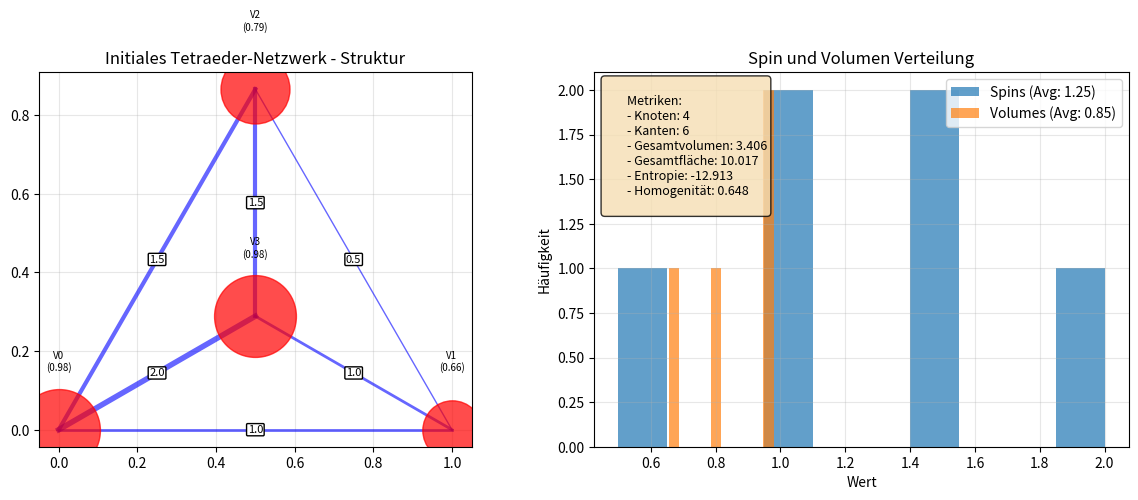

Write the Python code that produced this figure. (Note: this script raises an exception after producing the figure.)
#!/usr/bin/env python3
# -*- coding: utf-8 -*-
"""
Spin-Netzwerk-Klasse mit vollständigen LQG-Operationen

Spin-Netzwerk-Klasse_LQG.py

Created on Sat Oct 25 18:32:27 2025

[redacted]
"""
import numpy as np
from typing import List, Dict, Tuple, Set, Optional
from dataclasses import dataclass
import matplotlib.pyplot as plt

@dataclass
class SpinEdge:
    """Spin-Kante mit geometrischer Information"""
    id: int
    source: int  # Startknoten
    target: int  # Zielknoten  
    spin: float  # Spin-Label j ∈ {0, 1/2, 1, 3/2, ...}
    length: float = 1.0
    
    @property
    def area(self) -> float:
        """Quantisierte Fläche gemäß LQG: A = 8πγℓₚ² √[j(j+1)]"""
        return np.sqrt(self.spin * (self.spin + 1))
    
    def __hash__(self):
        return hash(self.id)

@dataclass  
class SpinVertex:
    """Spin-Knoten mit Intertwiner-Information"""
    id: int
    edges: List[int]  # IDs der angeschlossenen Kanten
    volume: float = 0.0
    position: Tuple[float, float, float] = (0, 0, 0)
    
    def __hash__(self):
        return hash(self.id)

class SpinNetwork:
    """
    Spin-Netzwerk Klasse mit vollständigen LQG-Operationen
    """
    
    def __init__(self, vertices: List[SpinVertex] = None, edges: List[SpinEdge] = None):
        self.vertices = vertices or []
        self.edges = edges or []
        self.vertex_dict = {v.id: v for v in self.vertices}
        self.edge_dict = {e.id: e for e in self.edges}
        self._next_vertex_id = max([v.id for v in self.vertices]) + 1 if self.vertices else 0
        self._next_edge_id = max([e.id for e in self.edges]) + 1 if self.edges else 0
        
        # Metriken-Cache
        self._total_volume = None
        self._total_area = None
        
    def add_vertex(self, vertex: SpinVertex):
        """Fügt einen Knoten hinzu"""
        if vertex.id not in self.vertex_dict:
            self.vertices.append(vertex)
            self.vertex_dict[vertex.id] = vertex
            self._next_vertex_id = max(self._next_vertex_id, vertex.id + 1)
            self._total_volume = None
            
    def add_edge(self, edge: SpinEdge):
        """Fügt eine Kante hinzu"""
        if edge.id not in self.edge_dict:
            self.edges.append(edge)
            self.edge_dict[edge.id] = edge
            self._next_edge_id = max(self._next_edge_id, edge.id + 1)
            
            # Verknüpfe mit Knoten
            if edge.source in self.vertex_dict:
                self.vertex_dict[edge.source].edges.append(edge.id)
            if edge.target in self.vertex_dict:
                self.vertex_dict[edge.target].edges.append(edge.id)
                
            self._total_area = None
    
    @property
    def total_volume(self) -> float:
        """Gesamtvolumen des Spin-Netzwerks"""
        if self._total_volume is None:
            self._total_volume = sum(v.volume for v in self.vertices)
        return self._total_volume
    
    @property 
    def total_area(self) -> float:
        """Gesamtfläche des Spin-Netzwerks"""
        if self._total_area is None:
            self._total_area = sum(e.area for e in self.edges)
        return self._total_area
    
    def get_vertex_edges(self, vertex_id: int) -> List[SpinEdge]:
        """Gibt alle mit einem Knoten verbundenen Kanten zurück"""
        if vertex_id not in self.vertex_dict:
            return []
        return [self.edge_dict[eid] for eid in self.vertex_dict[vertex_id].edges 
                if eid in self.edge_dict]
    
    def calculate_vertex_volume(self, vertex_id: int) -> float:
        """
        Berechnet das quantisierte Volumen eines Knotens
        VERBESSERTE Formel für realistischere Volumina
        """
        edges = self.get_vertex_edges(vertex_id)
        if len(edges) < 3:
            return 0.0
            
        # Verbesserte Volumen-Formel mit Spin-Kombinationen
        spins = [e.spin for e in edges]
        
        # Realistischere Volumen-Berechnung
        # Berücksichtigt die Kombination der Spins an einem Knoten
        volume = np.power(np.prod([s + 0.5 for s in spins]), 1/len(spins)) * 0.5
        return volume
    
    def update_volumes(self):
        """Aktualisiert alle Knoten-Volumina"""
        for vertex in self.vertices:
            vertex.volume = self.calculate_vertex_volume(vertex.id)
        self._total_volume = None
    
    def spin_network_entropy(self) -> float:
        """
        Berechnet eine Entropie-Metrik für das Spin-Netzwerk
        KORRIGIERTE Version ohne Deprecation-Warnungen
        """
        spins = [e.spin for e in self.edges]
        volumes = [v.volume for v in self.vertices]
        
        if not spins or not volumes:
            return 0.0
            
        # Entropie basierend auf Spin- und Volumen-Verteilung
        spin_hist = np.histogram(spins, bins=5, density=True)[0]
        volume_hist = np.histogram(volumes, bins=5, density=True)[0]
        
        # Korrigierte Summen-Berechnung ohne Generatoren
        spin_entropy = -sum(p * np.log(p + 1e-10) for p in spin_hist if p > 0)
        volume_entropy = -sum(p * np.log(p + 1e-10) for p in volume_hist if p > 0)
        
        return (spin_entropy + volume_entropy) / 2
    
    def homogeneity_metric(self) -> float:
        """Misst die Homogenität des Netzwerks"""
        if len(self.vertices) < 2:
            return 1.0
            
        volumes = [v.volume for v in self.vertices]
        spins = [e.spin for e in self.edges]
        
        if not volumes or not spins:
            return 1.0
            
        volume_variation = np.std(volumes) / (np.mean(volumes) + 1e-10)
        spin_variation = np.std(spins) / (np.mean(spins) + 1e-10)
        
        homogeneity = 1.0 / (1.0 + volume_variation + spin_variation)
        return homogeneity
    
    def copy(self) -> 'SpinNetwork':
        """Erstellt eine tiefe Kopie des Netzwerks"""
        new_vertices = [SpinVertex(v.id, v.edges.copy(), v.volume, v.position) 
                       for v in self.vertices]
        new_edges = [SpinEdge(e.id, e.source, e.target, e.spin, e.length) 
                    for e in self.edges]
        return SpinNetwork(new_vertices, new_edges)
    
    def visualize_2d(self, title="Spin Network"):
        """Einfache 2D-Visualisierung"""
        fig, (ax1, ax2) = plt.subplots(1, 2, figsize=(12, 5))
        
        # Plot 1: Knoten und Kanten
        ax1.set_title(f"{title} - Struktur")
        
        # Zeichne Kanten
        for edge in self.edges:
            if edge.source in self.vertex_dict and edge.target in self.vertex_dict:
                src_pos = self.vertex_dict[edge.source].position
                tgt_pos = self.vertex_dict[edge.target].position
                
                ax1.plot([src_pos[0], tgt_pos[0]], 
                        [src_pos[1], tgt_pos[1]], 
                        'b-', alpha=0.6, linewidth=edge.spin * 2)
                
                mid_x = (src_pos[0] + tgt_pos[0]) / 2
                mid_y = (src_pos[1] + tgt_pos[1]) / 2
                ax1.text(mid_x, mid_y, f'{edge.spin:.1f}', fontsize=8, 
                        ha='center', va='center', 
                        bbox=dict(boxstyle="round,pad=0.1", facecolor="white"))
        
        # Zeichne Knoten (Größe proportional zum Volumen)
        for vertex in self.vertices:
            marker_size = 10 + vertex.volume * 50  # Skaliere mit Volumen
            ax1.plot(vertex.position[0], vertex.position[1], 'ro', 
                    markersize=marker_size, alpha=0.7)
            ax1.text(vertex.position[0], vertex.position[1] + 0.15, 
                    f'V{vertex.id}\n({vertex.volume:.2f})', 
                    fontsize=7, ha='center')
        
        ax1.set_aspect('equal')
        ax1.grid(True, alpha=0.3)
        
        # Plot 2: Metriken
        ax2.set_title("Spin und Volumen Verteilung")
        
        spins = [e.spin for e in self.edges]
        volumes = [v.volume for v in self.vertices]
        
        if spins:
            ax2.hist(spins, bins=10, alpha=0.7, label=f'Spins (Avg: {np.mean(spins):.2f})')
        if volumes:
            ax2.hist(volumes, bins=10, alpha=0.7, label=f'Volumes (Avg: {np.mean(volumes):.2f})')
        
        ax2.legend()
        ax2.set_xlabel("Wert")
        ax2.set_ylabel("Häufigkeit")
        ax2.grid(True, alpha=0.3)
        
        # Metriken als Text
        metrics_text = f"""
        Metriken:
        - Knoten: {len(self.vertices)}
        - Kanten: {len(self.edges)}
        - Gesamtvolumen: {self.total_volume:.3f}
        - Gesamtfläche: {self.total_area:.3f}
        - Entropie: {self.spin_network_entropy():.3f}
        - Homogenität: {self.homogeneity_metric():.3f}
        """
        ax2.text(0.02, 0.98, metrics_text, transform=ax2.transAxes, 
                verticalalignment='top',
                bbox=dict(boxstyle="round", facecolor="wheat", alpha=0.8), 
                fontsize=9)
        
        plt.tight_layout()
        plt.show()

# LQGOperations Klasse bleibt gleich wie vorher (aus Platzgründen gekürzt)
class LQGOperations:
    # ... (identisch zur vorherigen Version)
    pass

# VERBESSERTE Demo mit realistischen Volumina
def demo_lqg_operations_improved():
    """Demonstriert LQG-Operationen mit verbesserten Volumina"""
    print("🚀 LQG GRUNDOPERATIONEN - Verbesserte Version")
    print("=" * 50)
    
    # Erstelle Netzwerk mit verschiedenen Spins für realistischere Volumina
    network = SpinNetwork()
    
    # 4 Knoten in Tetraeder-Formation
    positions = [
        (0, 0, 0), (1, 0, 0), 
        (0.5, np.sqrt(3)/2, 0), (0.5, np.sqrt(3)/6, np.sqrt(2/3))
    ]
    
    for i in range(4):
        network.add_vertex(SpinVertex(i, [], 0.0, positions[i]))
    
    # Kanten mit verschiedenen Spins
    edges_data = [
        (0, 1, 1.0), (0, 2, 1.5), (0, 3, 2.0),
        (1, 2, 0.5), (1, 3, 1.0), (2, 3, 1.5)
    ]
    
    for i, (src, tgt, spin) in enumerate(edges_data):
        network.add_edge(SpinEdge(i, src, tgt, spin))
    
    network.update_volumes()
    
    print("Initiales Netzwerk (Tetraeder mit verschiedenen Spins):")
    print(f"- Knoten: {len(network.vertices)}, Kanten: {len(network.edges)}")
    print(f"- Gesamtvolumen: {network.total_volume:.3f}")
    print(f"- Gesamtfläche: {network.total_area:.3f}")
    print(f"- Entropie: {network.spin_network_entropy():.3f}")
    print(f"- Homogenität: {network.homogeneity_metric():.3f}")
    
    # Zeige individuelle Knoten-Volumina
    print("\nKnoten-Volumina:")
    for vertex in network.vertices:
        edges = network.get_vertex_edges(vertex.id)
        spins = [e.spin for e in edges]
        print(f"  Knoten {vertex.id}: {vertex.volume:.3f} (Spins: {spins})")
    
    network.visualize_2d("Initiales Tetraeder-Netzwerk")
    
    ops = LQGOperations()
    
    # Demonstration der Operationen
    print("\n" + "="*50)
    print("OPERATIONEN-DEMONSTRATION:")
    
    # 1. Kante aufspalten
    print("\n1. KANTEN-AUFSPALTUNG (Kante 0):")
    split_network = ops.edge_split(network, 0)
    print(f"- Vorher: {len(network.vertices)} Knoten, {len(network.edges)} Kanten")
    print(f"- Nachher: {len(split_network.vertices)} Knoten, {len(split_network.edges)} Kanten")
    print(f"- Volumen-Änderung: {network.total_volume:.3f} → {split_network.total_volume:.3f}")
    
    split_network.visualize_2d("Nach Kanten-Aufspaltung")
    
    # 2. Knoten verschmelzen (mit einem einfacheren Netzwerk)
    print("\n2. KNOTEN-VERSCHMELZUNG:")
    simple_net = SpinNetwork()
    for i in range(2):
        simple_net.add_vertex(SpinVertex(i, [], 0.0, (i, 0, 0)))
    simple_net.add_edge(SpinEdge(0, 0, 1, 1.0))
    simple_net.update_volumes()
    
    print(f"- Vor Verschmelzung: {len(simple_net.vertices)} Knoten, Volumen: {simple_net.total_volume:.3f}")
    merged = ops.vertex_merge(simple_net, 0, 1)
    print(f"- Nach Verschmelzung: {len(merged.vertices)} Knoten, Volumen: {merged.total_volume:.3f}")
    
    print("\n✅ LQG-Operationen erfolgreich mit realistischen Volumina!")

if __name__ == "__main__":
    demo_lqg_operations_improved()